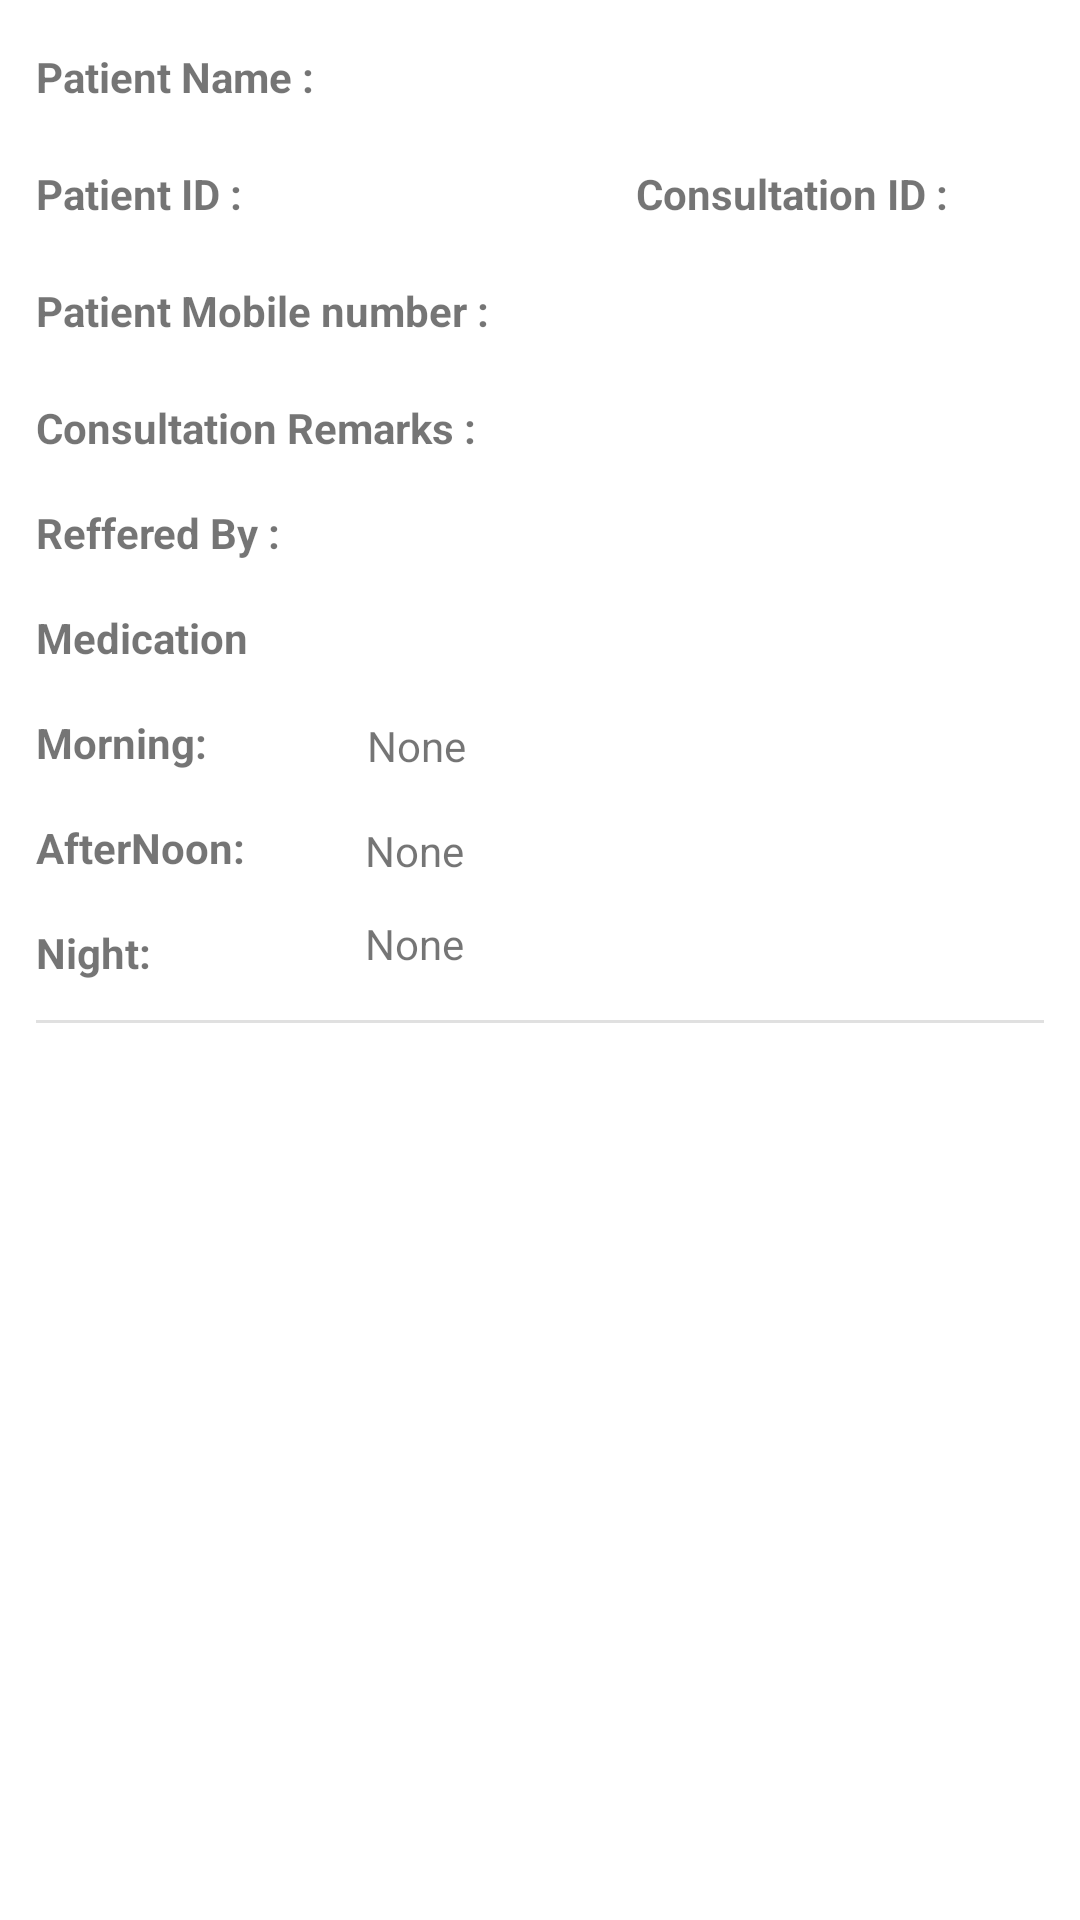

This screen was rendered from an Android layout file. Write that file and the resources it references.
<!-- AndroidManifest.xml: application theme Theme.EMR -->
<!-- res/layout/my_row.xml -->
<?xml version="1.0" encoding="utf-8"?>
<androidx.constraintlayout.widget.ConstraintLayout
    xmlns:android="http://schemas.android.com/apk/res/android"
    xmlns:app="http://schemas.android.com/apk/res-auto"
    xmlns:tools="http://schemas.android.com/tools"
    android:layout_width="match_parent"
    android:layout_height="wrap_content">

    <androidx.constraintlayout.widget.ConstraintLayout
        android:layout_width="match_parent"
        android:layout_height="match_parent"
        android:padding="12dp">

        <TextView
            android:id="@+id/textView24"
            android:layout_width="wrap_content"
            android:layout_height="wrap_content"
            android:layout_marginTop="4dp"
            android:text="Patient Name : "
            android:textStyle="bold"
            app:layout_constraintStart_toStartOf="parent"
            app:layout_constraintTop_toTopOf="parent" />

        <TextView
            android:id="@+id/textView25"
            android:layout_width="wrap_content"
            android:layout_height="wrap_content"
            android:layout_marginTop="20dp"
            android:text="Patient ID : "
            android:textStyle="bold"
            app:layout_constraintStart_toStartOf="parent"
            app:layout_constraintTop_toBottomOf="@+id/textView24" />

        <TextView
            android:id="@+id/idS"
            android:layout_width="wrap_content"
            android:layout_height="wrap_content"
            android:layout_marginStart="20dp"
            android:layout_marginLeft="20dp"
            android:layout_marginTop="20dp"
            app:layout_constraintStart_toEndOf="@+id/textView25"
            app:layout_constraintTop_toBottomOf="@+id/nameS" />

        <TextView
            android:id="@+id/cidS"
            android:layout_width="wrap_content"
            android:layout_height="wrap_content"
            android:layout_marginTop="20dp"
            app:layout_constraintEnd_toEndOf="parent"
            app:layout_constraintHorizontal_bias="0.261"
            app:layout_constraintStart_toEndOf="@+id/textView26"
            app:layout_constraintTop_toBottomOf="@+id/nameS" />

        <TextView
            android:id="@+id/phS"
            android:layout_width="150dp"
            android:layout_height="wrap_content"
            android:layout_marginTop="20dp"
            app:layout_constraintEnd_toEndOf="parent"
            app:layout_constraintHorizontal_bias="0.34"
            app:layout_constraintStart_toEndOf="@+id/textView27"
            app:layout_constraintTop_toBottomOf="@+id/idS" />

        <TextView
            android:id="@+id/reS"
            android:layout_width="190dp"
            android:layout_height="wrap_content"
            android:layout_marginStart="30dp"
            android:layout_marginLeft="30dp"
            android:layout_marginTop="20dp"
            app:layout_constraintEnd_toEndOf="parent"
            app:layout_constraintHorizontal_bias="0.096"
            app:layout_constraintStart_toEndOf="@+id/textView28"
            app:layout_constraintTop_toBottomOf="@+id/phS" />

        <TextView
            android:id="@+id/nameS"
            android:layout_width="190dp"
            android:layout_height="wrap_content"
            android:layout_marginTop="4dp"
            app:layout_constraintEnd_toEndOf="parent"
            app:layout_constraintHorizontal_bias="0.155"
            app:layout_constraintStart_toEndOf="@+id/textView24"
            app:layout_constraintTop_toTopOf="parent" />

        <TextView
            android:id="@+id/textView26"
            android:layout_width="wrap_content"
            android:layout_height="wrap_content"
            android:layout_marginStart="108dp"
            android:layout_marginLeft="108dp"
            android:layout_marginTop="20dp"
            android:text="Consultation ID : "
            android:textStyle="bold"
            app:layout_constraintStart_toEndOf="@+id/idS"
            app:layout_constraintTop_toBottomOf="@+id/nameS" />

        <TextView
            android:id="@+id/textView27"
            android:layout_width="wrap_content"
            android:layout_height="wrap_content"
            android:layout_marginTop="20dp"
            android:text="Patient Mobile number : "
            android:textStyle="bold"
            app:layout_constraintStart_toStartOf="parent"
            app:layout_constraintTop_toBottomOf="@+id/textView25" />

        <TextView
            android:id="@+id/textView28"
            android:layout_width="wrap_content"
            android:layout_height="wrap_content"
            android:layout_marginTop="20dp"
            android:text="Consultation Remarks : "
            android:textStyle="bold"
            app:layout_constraintStart_toStartOf="parent"
            app:layout_constraintTop_toBottomOf="@+id/textView27" />

        <TextView
            android:id="@+id/textView34"
            android:layout_width="wrap_content"
            android:layout_height="wrap_content"
            android:layout_marginTop="16dp"
            android:text="Reffered By : "
            android:textStyle="bold"
            app:layout_constraintStart_toStartOf="parent"
            app:layout_constraintTop_toBottomOf="@+id/textView28" />

        <TextView
            android:id="@+id/refS"
            android:layout_width="190dp"
            android:layout_height="wrap_content"
            android:layout_marginTop="16dp"
            app:layout_constraintEnd_toEndOf="parent"
            app:layout_constraintHorizontal_bias="0.219"
            app:layout_constraintStart_toEndOf="@+id/textView34"
            app:layout_constraintTop_toBottomOf="@+id/reS" />

        <View
            android:id="@+id/divider7"
            android:layout_width="match_parent"
            android:layout_height="1dp"
            android:layout_marginTop="16dp"
            android:background="?android:attr/listDivider"
            app:layout_constraintEnd_toEndOf="parent"
            app:layout_constraintStart_toStartOf="parent"
            app:layout_constraintTop_toBottomOf="@+id/nightS" />

        <TextView
            android:id="@+id/textView32"
            android:layout_width="wrap_content"
            android:layout_height="wrap_content"
            android:layout_marginTop="16dp"
            android:text="Medication"
            android:textStyle="bold"
            app:layout_constraintStart_toStartOf="parent"
            app:layout_constraintTop_toBottomOf="@+id/textView34" />

        <TextView
            android:id="@+id/textView33"
            android:layout_width="wrap_content"
            android:layout_height="wrap_content"
            android:layout_marginTop="16dp"
            android:text="Morning: "
            android:textStyle="bold"
            app:layout_constraintStart_toStartOf="parent"
            app:layout_constraintTop_toBottomOf="@+id/textView32" />

        <TextView
            android:id="@+id/textView35"
            android:layout_width="wrap_content"
            android:layout_height="wrap_content"
            android:layout_marginTop="16dp"
            android:text="Night: "
            android:textStyle="bold"
            app:layout_constraintStart_toStartOf="parent"
            app:layout_constraintTop_toBottomOf="@+id/textView36" />

        <TextView
            android:id="@+id/textView36"
            android:layout_width="wrap_content"
            android:layout_height="wrap_content"
            android:layout_marginTop="16dp"
            android:text="AfterNoon: "
            android:textStyle="bold"
            app:layout_constraintStart_toStartOf="parent"
            app:layout_constraintTop_toBottomOf="@+id/textView33" />

        <TextView
            android:id="@+id/morS"
            android:layout_width="wrap_content"
            android:layout_height="wrap_content"
            android:layout_marginStart="50dp"
            android:layout_marginLeft="50dp"
            android:layout_marginTop="52dp"
            android:text="None"
            app:layout_constraintEnd_toEndOf="parent"
            app:layout_constraintHorizontal_bias="0.0"
            app:layout_constraintStart_toEndOf="@+id/textView33"
            app:layout_constraintTop_toBottomOf="@+id/refS" />

        <TextView
            android:id="@+id/aftS"
            android:layout_width="wrap_content"
            android:layout_height="wrap_content"
            android:layout_marginStart="36dp"
            android:layout_marginLeft="36dp"
            android:layout_marginTop="16dp"
            android:text="None"
            app:layout_constraintEnd_toEndOf="parent"
            app:layout_constraintHorizontal_bias="0.003"
            app:layout_constraintStart_toEndOf="@+id/textView36"
            app:layout_constraintTop_toBottomOf="@+id/morS" />

        <TextView
            android:id="@+id/nightS"
            android:layout_width="wrap_content"
            android:layout_height="wrap_content"
            android:layout_marginStart="68dp"
            android:layout_marginLeft="68dp"
            android:layout_marginTop="12dp"
            android:text="None"
            app:layout_constraintEnd_toEndOf="parent"
            app:layout_constraintHorizontal_bias="0.0"
            app:layout_constraintStart_toEndOf="@+id/textView35"
            app:layout_constraintTop_toBottomOf="@+id/aftS" />
    </androidx.constraintlayout.widget.ConstraintLayout>

</androidx.constraintlayout.widget.ConstraintLayout>
<!-- resources referenced by this layout -->
<resources>
  <style name="Theme.EMR" parent="Theme.MaterialComponents.DayNight.DarkActionBar">
          
          <item name="colorPrimary">@color/purple_500</item>
          <item name="colorPrimaryVariant">@color/purple_700</item>
          <item name="colorOnPrimary">@color/white</item>
          
          <item name="colorSecondary">@color/teal_200</item>
          <item name="colorSecondaryVariant">@color/teal_700</item>
          <item name="colorOnSecondary">@color/black</item>
          
          <item name="android:statusBarColor" tools:targetApi="l">?attr/colorPrimaryVariant</item>
          
      </style>
  <!-- not gathered from this repository: default colours our renderer supplied (Android Studio template values) -->
  <color name="purple_500">#FF6200EE</color>
  <color name="purple_700">#FF3700B3</color>
  <color name="teal_200">#FF03DAC5</color>
  <color name="teal_700">#FF018786</color>
  <color name="black">#FF000000</color>
  <color name="white">#FFFFFFFF</color>
</resources>
